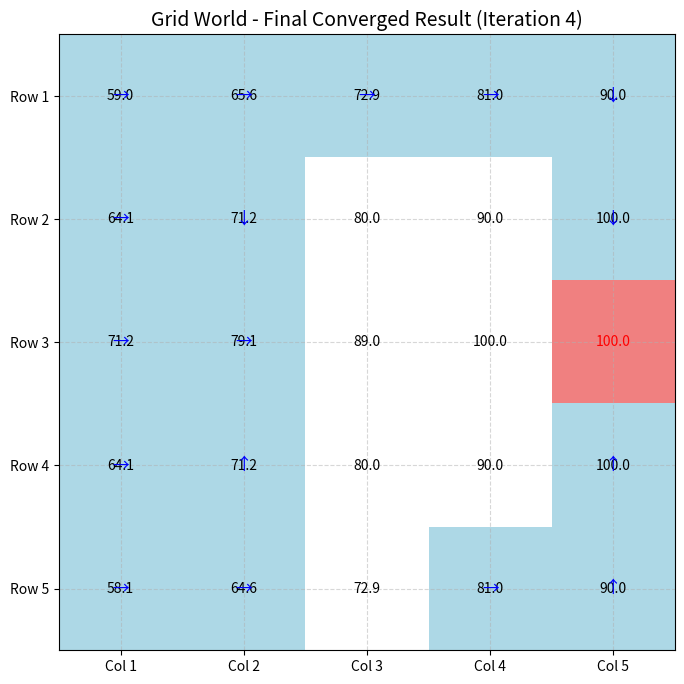

Reproduce this figure in Python.
import numpy as np
import matplotlib.pyplot as plt
from matplotlib.colors import ListedColormap


class GridWorldEnv:
    """
    网格世界环境类：模拟5x5网格环境，包含禁止区域、目标区域和动作交互逻辑
    核心功能：状态与坐标转换、动作执行与奖励计算、环境可视化渲染
    """

    def __init__(self):
        # 1. 环境基础参数配置
        self.grid_size = 5  # 网格尺寸：5行5列
        self.state_space = self.grid_size * self.grid_size  # 状态空间大小：25个状态（索引0-24）
        self.action_space = 5  # 动作空间：5个离散动作（上/右/下/左/停留）

        # 2. 特殊区域定义（与目标网格完全对齐）
        # 禁止区域（橙色）：对应网格坐标(行,列)→状态索引映射
        self.forbidden_states = [7, 8, 12, 17, 22, 13, 18]  # 分别对应：
        # (1,2),(1,3),(2,2),(3,2),(4,2),(3,3),(3,4)（注意：行/列从0开始计数）
        self.target_state = 14  # 目标区域（蓝色）：对应网格(3,4)（状态索引14）
        # 奖励配置：引导智能体避开危险、趋向目标
        self.boundary_penalty = -1  # 碰撞边界惩罚
        self.forbidden_penalty = -1  # 进入禁止区域惩罚
        self.target_reward = 10  # 到达目标奖励（设置较高值增强吸引力）
        self.other_reward = 0  # 普通移动无奖励

        # 3. 动作对网格坐标的影响（行变化, 列变化）
        self.action_effects = [
            (-1, 0),  # 0: 上（行减1，列不变）
            (0, 1),   # 1: 右（行不变，列加1）
            (1, 0),   # 2: 下（行加1，列不变）
            (0, -1),  # 3: 左（行不变，列减1）
            (0, 0)    # 4: 停留（行、列均不变）
        ]

    def state_to_pos(self, state):
        """
        状态索引转换为网格坐标（行, 列）
        转换规则：行 = 状态索引 // 网格尺寸，列 = 状态索引 % 网格尺寸
        :param state: 状态索引（0-24）
        :return: (row, col) 网格坐标（行、列均从0开始）
        """
        row = state // self.grid_size
        col = state % self.grid_size
        return (row, col)

    def pos_to_state(self, pos):
        """
        网格坐标转换为状态索引
        转换规则：状态索引 = 行 * 网格尺寸 + 列
        :param pos: (row, col) 网格坐标（行、列均从0开始）
        :return: state 状态索引（0-24）
        """
        row, col = pos
        return row * self.grid_size + col

    def step(self, state, action):
        """
        执行动作并返回环境反馈（状态转移+即时奖励）
        核心逻辑：根据动作计算新坐标→判断是否越界/进入特殊区域→返回下一个状态和奖励
        :param state: 当前状态索引（0-24）
        :param action: 选择的动作（0-4，对应上/右/下/左/停留）
        :return: next_state（下一个状态索引）、reward（即时奖励）
        """
        # 当前状态转换为网格坐标
        row, col = self.state_to_pos(state)
        # 计算动作执行后的新坐标
        delta_row, delta_col = self.action_effects[action]
        new_row = row + delta_row
        new_col = col + delta_col

        # 4. 状态转移与奖励判定（按优先级顺序）
        # 情况1：边界碰撞（新坐标超出网格范围）
        if new_row < 0 or new_row >= self.grid_size or new_col < 0 or new_col >= self.grid_size:
            next_state = state  # 反弹回原状态
            reward = self.boundary_penalty
        # 情况2：在网格内，进一步判断是否进入特殊区域
        else:
            next_state_candidate = self.pos_to_state((new_row, new_col))
            # 子情况2.1：进入禁止区域
            if next_state_candidate in self.forbidden_states:
                next_state = next_state_candidate
                reward = self.forbidden_penalty
            # 子情况2.2：到达目标区域
            elif next_state_candidate == self.target_state:
                next_state = next_state_candidate
                reward = self.target_reward
            # 子情况2.3：普通可行区域（白色）
            else:
                next_state = next_state_candidate
                reward = self.other_reward

        return next_state, reward

    def render(self, policy=None, state_values=None, iteration=None, is_final=False):
        """
        环境可视化渲染：绘制网格、特殊区域、状态值、策略箭头
        渲染触发条件：每100次迭代 或 策略最终收敛
        :param policy: 策略矩阵（25x5，每行是对应状态的动作概率分布）
        :param state_values: 状态值数组（25个元素，对应每个状态的价值）
        :param iteration: 当前迭代次数（用于标题标注）
        :param is_final: 是否为最终收敛结果（用于区分标题）
        """
        # 非100次迭代且非最终收敛，不渲染
        if not (iteration % 100 == 0 or is_final):
            return

        # 初始化网格矩阵（0=可行区，-1=禁止区，1=目标区）
        grid = np.zeros((self.grid_size, self.grid_size))
        # 标记禁止区域（橙色）
        for s in self.forbidden_states:
            row, col = self.state_to_pos(s)
            grid[row, col] = -1
        # 标记目标区域（蓝色）
        t_row, t_col = self.state_to_pos(self.target_state)
        grid[t_row, t_col] = 1

        # 颜色映射配置：白色（可行区）、浅蓝色（目标区）、浅红色（禁止区）
        cmap = ListedColormap(['white', 'lightblue', 'lightcoral'])
        # 创建画布并绘制网格
        plt.figure(figsize=(10, 8))
        plt.imshow(grid, cmap=cmap, vmin=-1, vmax=1)  # vmin/vmax固定颜色映射范围

        # 标注状态值（保留1位小数，与网格示例格式一致）
        if state_values is not None:
            for state in range(self.state_space):
                row, col = self.state_to_pos(state)
                value_text = f"{state_values[state]:.1f}"
                # 目标区域的状态值用红色突出显示
                color = 'red' if state == self.target_state else 'black'
                # 在网格中心添加状态值文本
                plt.text(col, row, value_text, ha='center', va='center', fontsize=10, color=color)

        # 绘制策略箭头（仅可行区域显示，禁止区和目标区不画）
        if policy is not None:
            # 动作→箭头映射（与action_effects顺序一致）
            arrow_dirs = ['↑', '→', '↓', '←', '○']
            for state in range(self.state_space):
                row, col = self.state_to_pos(state)
                # 选择当前状态下概率最大的动作（贪婪策略可视化）
                best_action = np.argmax(policy[state])
                # 仅在可行区域（非禁止/非目标）绘制箭头
                if state not in self.forbidden_states and state != self.target_state:
                    plt.text(col, row, arrow_dirs[best_action], ha='center', va='center', fontsize=12, color='blue')

        # 标题区分：最终收敛结果 vs 100次迭代中间结果
        if is_final:
            plt.title(f'Grid World - Final Converged Result (Iteration {iteration})', fontsize=14)
        else:
            plt.title(f'Grid World - Iteration {iteration} - Policy & State Values', fontsize=14)
        
        # 坐标轴标注（列/行从1开始，符合日常网格认知）
        plt.xticks(range(self.grid_size), [f'Col {i+1}' for i in range(self.grid_size)])
        plt.yticks(range(self.grid_size), [f'Row {i+1}' for i in range(self.grid_size)])
        # 添加网格线（虚线，透明度0.5，便于区分单元格）
        plt.grid(True, linestyle='--', alpha=0.5)
        # 显示图像
        plt.show()


def policy_evaluation(env, policy, gamma=0.9, theta=1e-6):
    """
    策略评估：计算给定策略下的状态值函数V(s)
    核心算法：迭代法求解贝尔曼方程，直到状态值变化小于收敛阈值theta
    :param env: 网格环境对象（GridWorldEnv实例）
    :param policy: 待评估的策略（25x5矩阵，policy[s][a]表示状态s选择动作a的概率）
    :param gamma: 折扣因子（0-1，控制未来奖励的权重，默认0.9）
    :param theta: 收敛阈值（状态值最大变化小于theta时停止迭代，默认1e-6）
    :return: v 状态值数组（25个元素，V(s)表示状态s的长期累积奖励）
    """
    # 初始化状态值：所有状态初始价值为0
    v = np.zeros(env.state_space)
    while True:
        delta = 0  # 记录本轮迭代中状态值的最大变化（用于收敛判断）
        # 遍历所有状态，更新状态值
        for state in range(env.state_space):
            v_old = v[state]  # 保存更新前的旧状态值
            v_new = 0  # 初始化新状态值（按贝尔曼方程计算）

            # 贝尔曼方程：V(s) = Σπ(a|s) * [r(s,a) + γ*V(s')]
            # 遍历所有可能动作，累加每个动作的贡献
            for action in range(env.action_space):
                action_prob = policy[state][action]  # 策略π(a|s)：状态s选择动作a的概率
                next_state, reward = env.step(state, action)  # 执行动作a，得到s'和r
                # 累加动作a对状态s价值的贡献
                v_new += action_prob * (reward + gamma * v[next_state])

            # 更新当前状态的价值
            v[state] = v_new
            # 更新本轮最大状态值变化
            delta = max(delta, abs(v_old - v_new))

        # 收敛判断：若最大变化小于theta，说明状态值已稳定，停止迭代
        if delta < theta:
            break
    return v


def policy_improvement(env, v, gamma=0.9, old_policy=None):
    """
    策略改进：基于当前状态值函数V(s)，生成更优的贪婪策略
    核心逻辑：对每个状态，选择使Q(s,a)最大的动作（贪婪选择），更新策略
    :param env: 网格环境对象（GridWorldEnv实例）
    :param v: 状态值数组（由策略评估得到）
    :param gamma: 折扣因子（与策略评估一致，默认0.9）
    :param old_policy: 上一轮的策略（用于判断策略是否稳定）
    :return: new_policy（改进后的新策略）、policy_stable（策略是否稳定的标记）
    """
    # 初始化新策略：25x5全0矩阵（确定性策略，仅最优动作概率为1）
    new_policy = np.zeros((env.state_space, env.action_space))
    policy_stable = True  # 策略稳定性标记（初始假设稳定，若有状态动作变化则置为False）

    # 遍历所有状态，优化每个状态的动作选择
    for state in range(env.state_space):
        # 1. 计算当前状态下每个动作的动作值Q(s,a)
        q_values = np.zeros(env.action_space)  # Q(s,a)数组（5个元素，对应5个动作）
        for action in range(env.action_space):
            next_state, reward = env.step(state, action)  # 执行动作a得到s'和r
            # Q值公式：Q(s,a) = r(s,a) + γ*V(s')（基于当前状态值V(s)计算）
            q_values[action] = reward + gamma * v[next_state]

        # 2. 贪婪选择：选择Q值最大的动作（最优动作）
        best_action = np.argmax(q_values)
        # 3. 对比上一轮策略的最优动作（判断策略是否变化）
        # 若无上一轮策略（首次迭代），则旧最优动作设为-1（无效值）
        old_best_action = np.argmax(old_policy[state]) if old_policy is not None else -1

        # 4. 更新新策略：最优动作概率设为1，其他动作设为0（确定性策略）
        new_policy[state] = 0
        new_policy[state][best_action] = 1

        # 5. 判定策略稳定性：若当前状态的最优动作与上一轮不同，说明策略未稳定
        if best_action != old_best_action:
            policy_stable = False

    return new_policy, policy_stable


def policy_iteration(env, gamma=0.9, theta=1e-6, max_iter=1000):
    """
    策略迭代算法：交替执行「策略评估」和「策略改进」，直到策略稳定（找到最优策略）
    核心流程：初始化策略→评估→改进→判断稳定？→是（输出最优）/否（重复评估改进）
    :param env: 网格环境对象（GridWorldEnv实例）
    :param gamma: 折扣因子（默认0.9）
    :param theta: 策略评估的收敛阈值（默认1e-6）
    :param max_iter: 最大迭代次数（防止无限循环，默认1000）
    :return: optimal_policy（最优策略）、optimal_v（最优状态值数组）
    """
    # 初始化策略：均匀随机策略（每个状态的5个动作概率均为0.2，保证初始探索性）
    policy = np.ones((env.state_space, env.action_space)) / env.action_space

    print("开始策略迭代...")
    iteration = 0  # 迭代计数器
    # 迭代循环：直到策略稳定或达到最大迭代次数
    while iteration < max_iter:
        iteration += 1
        # 步骤1：策略评估：计算当前策略下的状态值V(s)
        v = policy_evaluation(env, policy, gamma, theta)
        # 步骤2：策略改进：基于状态值V(s)生成新策略，并判断稳定性
        new_policy, policy_stable = policy_improvement(env, v, gamma, old_policy=policy)

        # 输出当前迭代信息（迭代次数+策略稳定性）
        print(f"迭代次数: {iteration} | 策略是否稳定: {policy_stable}")

        # 步骤3：可视化渲染（每100次迭代或最终收敛时触发）
        env.render(policy=new_policy, state_values=v, iteration=iteration, is_final=False)
        # 步骤4：终止条件判断：若策略稳定，说明找到最优策略，结束迭代
        if policy_stable:
            print(f"策略迭代完成，在第{iteration}次迭代收敛！")
            # 渲染最终收敛结果
            env.render(policy=new_policy, state_values=v, iteration=iteration, is_final=True)
            break

        # 更新策略：将新策略作为下一轮评估的输入
        policy = new_policy

    # 异常处理：达到最大迭代次数仍未收敛
    if iteration >= max_iter:
        print(f"已达到最大迭代次数{max_iter}，未完全收敛")
        env.render(policy=policy, state_values=v, iteration=iteration, is_final=True)

    return policy, v


# ------------------- 主程序：执行策略迭代，运行网格世界环境 -------------------
if __name__ == "__main__":
    # 1. 创建网格环境实例（初始化网格、特殊区域、奖励规则等）
    env = GridWorldEnv()

    # 2. 运行策略迭代算法，求解最优策略和最优状态值
    optimal_policy, optimal_v = policy_iteration(
        env,
        gamma=0.9,    # 折扣因子：重视未来奖励
        theta=1e-6,   # 收敛阈值：保证状态值精度
        max_iter=1000 # 最大迭代次数：防止死循环
    )

    # 3. 输出最终结果（数值形式，便于验证）
    print("\n=== 最优状态值（5x5网格排列，行优先）===")
    # 将一维状态值数组reshape为5x5网格，保留1位小数
    print(optimal_v.reshape(env.grid_size, env.grid_size).round(1))
    print("\n=== 最优策略（5x5网格排列，行优先）===")
    # 提取每个状态的最优动作（0=上,1=右,2=下,3=左,4=停留）
    optimal_policy_actions = np.argmax(optimal_policy, axis=1)
    print(optimal_policy_actions.reshape(env.grid_size, env.grid_size))